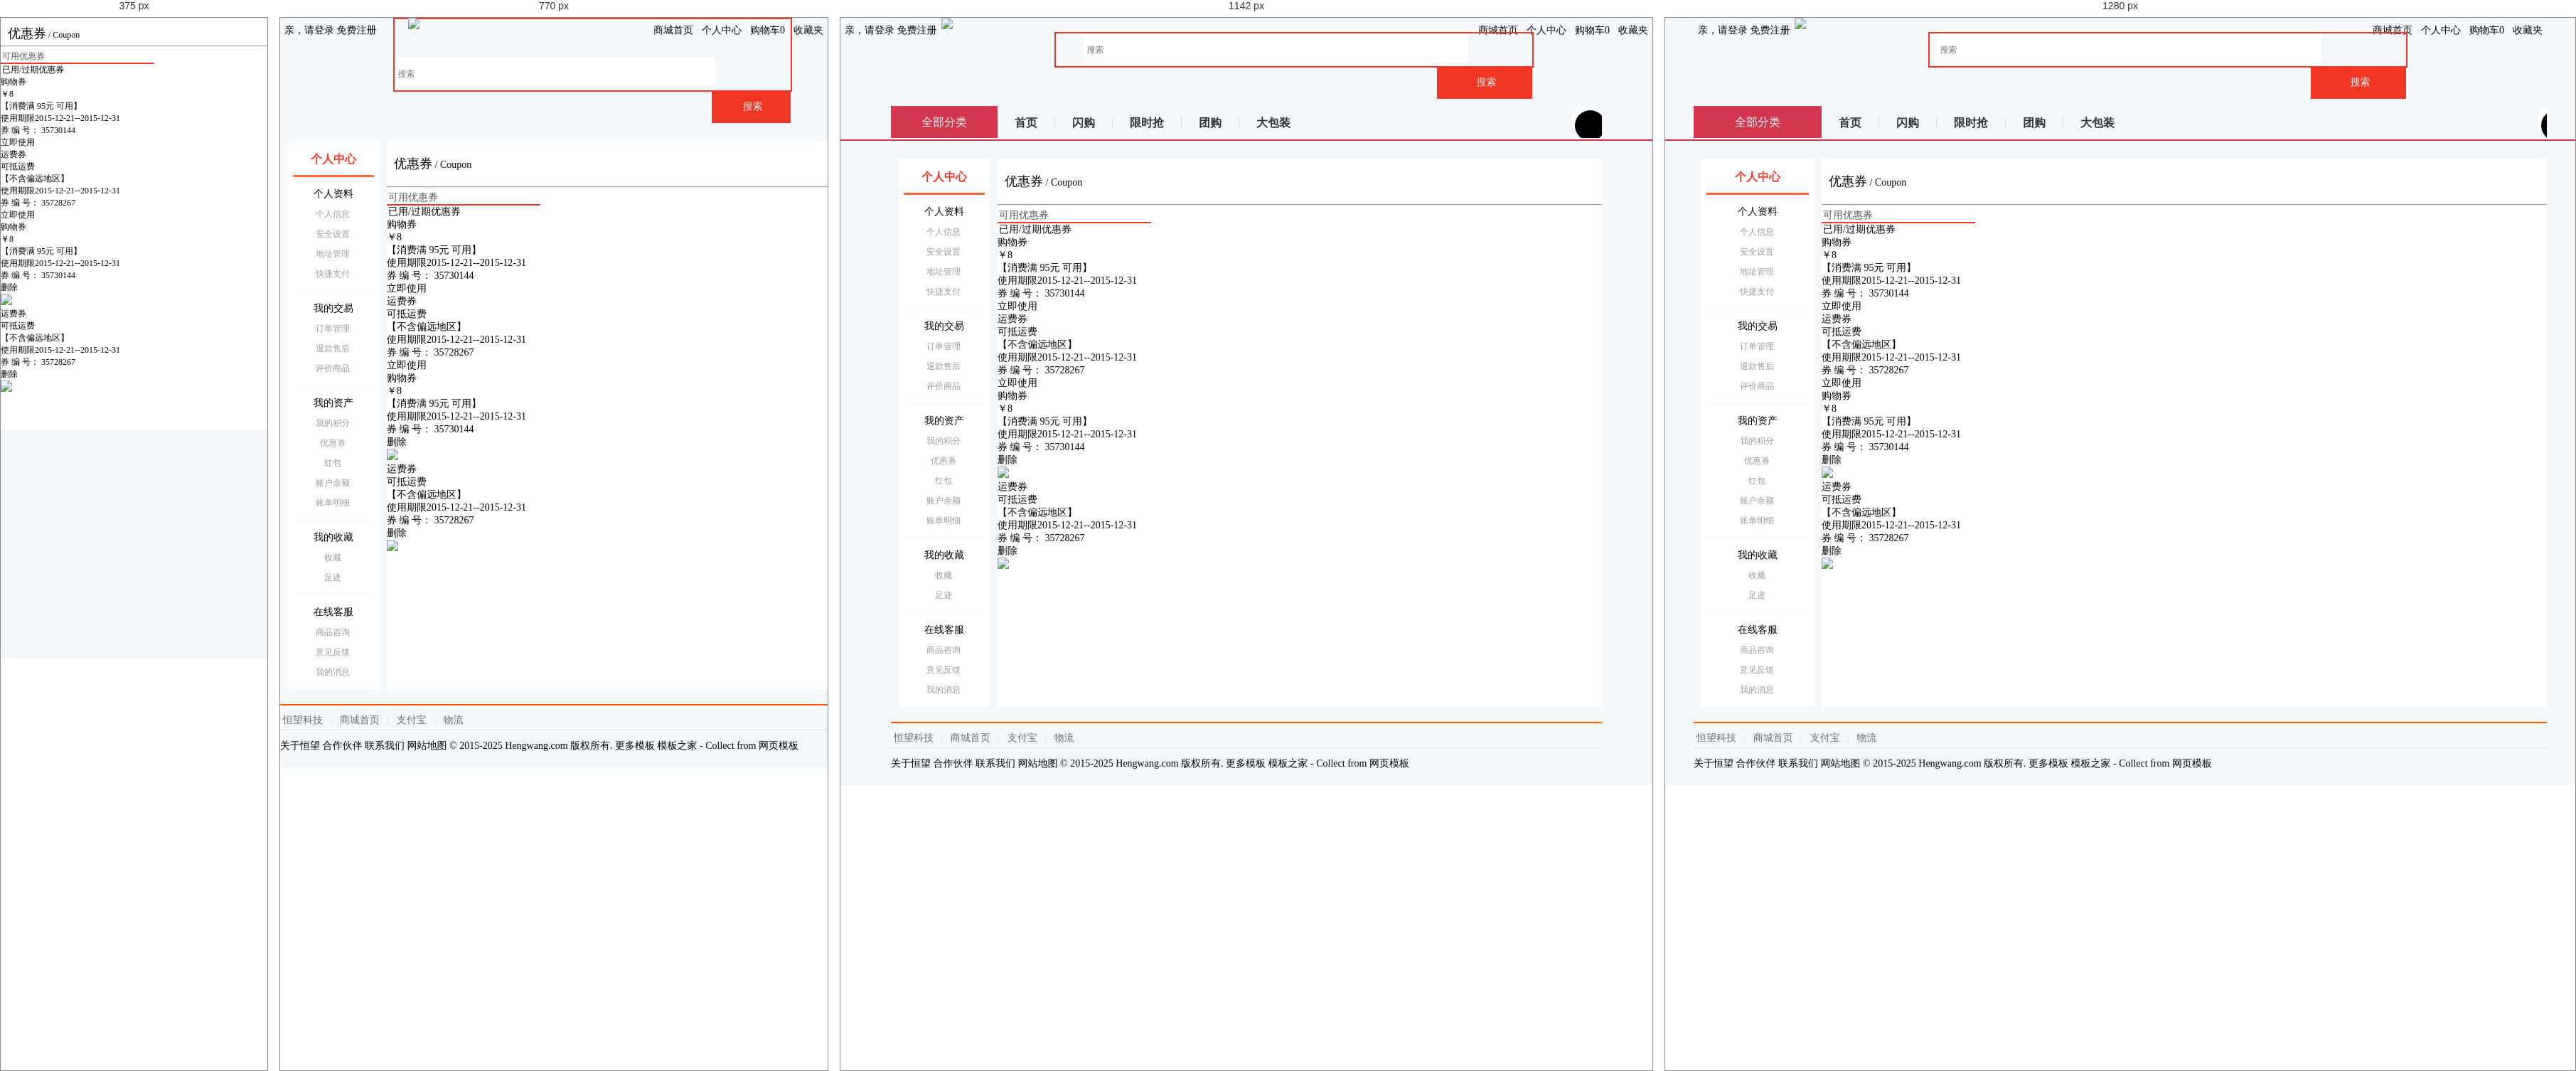
Rendered at 375 px, 770 px, 1142 px and 1280 px, left to right.

<!-- file: coupon.html -->
<!DOCTYPE html>
<html>

	<head>
		<meta charset="utf-8">
		<meta name="viewport" content="width=device-width, initial-scale=1.0,maximum-scale=1.0, user-scalable=0">

		<title>优惠券</title>

		<link href="../AmazeUI-2.4.2/assets/css/admin.css" rel="stylesheet" type="text/css">
		<link href="../AmazeUI-2.4.2/assets/css/amazeui.css" rel="stylesheet" type="text/css">

		<link href="../css/personal.css" rel="stylesheet" type="text/css">
		<link href="../css/cpstyle.css" rel="stylesheet" type="text/css">
			
		<script src="../AmazeUI-2.4.2/assets/js/jquery.min.js"></script>
		<script src="../AmazeUI-2.4.2/assets/js/amazeui.js"></script>
	</head>

	<body>
		<!--头 -->
		<header>
			<article>
				<div class="mt-logo">
					<!--顶部导航条 -->
					<div class="am-container header">
						<ul class="message-l">
							<div class="topMessage">
								<div class="menu-hd">
									<a href="#" target="_top" class="h">亲，请登录</a>
									<a href="#" target="_top">免费注册</a>
								</div>
							</div>
						</ul>
						<ul class="message-r">
							<div class="topMessage home">
								<div class="menu-hd"><a href="#" target="_top" class="h">商城首页</a></div>
							</div>
							<div class="topMessage my-shangcheng">
								<div class="menu-hd MyShangcheng"><a href="#" target="_top"><i class="am-icon-user am-icon-fw"></i>个人中心</a></div>
							</div>
							<div class="topMessage mini-cart">
								<div class="menu-hd"><a id="mc-menu-hd" href="#" target="_top"><i class="am-icon-shopping-cart  am-icon-fw"></i><span>购物车</span><strong id="J_MiniCartNum" class="h">0</strong></a></div>
							</div>
							<div class="topMessage favorite">
								<div class="menu-hd"><a href="#" target="_top"><i class="am-icon-heart am-icon-fw"></i><span>收藏夹</span></a></div>
						</ul>
						</div>

						<!--悬浮搜索框-->

						<div class="nav white">
							<div class="logoBig">
								<li><img src="/one/images/logobig.png" /></li>
							</div>

							<div class="search-bar pr">
								<a name="index_none_header_sysc" href="#"></a>
								<form>
									<input id="searchInput" name="index_none_header_sysc" type="text" placeholder="搜索" autocomplete="off">
									<input id="ai-topsearch" class="submit am-btn" value="搜索" index="1" type="submit">
								</form>
							</div>
						</div>

						<div class="clear"></div>
					</div>
				</div>
			</article>
		</header>
		<div class="nav-table">
			<div class="long-title"><span class="all-goods">全部分类</span></div>
			<div class="nav-cont">
				<ul>
					<li class="index"><a href="#">首页</a></li>
					<li class="qc"><a href="#">闪购</a></li>
					<li class="qc"><a href="#">限时抢</a></li>
					<li class="qc"><a href="#">团购</a></li>
					<li class="qc last"><a href="#">大包装</a></li>
				</ul>
				<div class="nav-extra">
					<i class="am-icon-user-secret am-icon-md nav-user"></i><b></b>我的福利
					<i class="am-icon-angle-right" style="padding-left: 10px;"></i>
				</div>
			</div>
		</div>
		<b class="line"></b>
		<div class="center">
			<div class="col-main">
				<div class="main-wrap">

					<div class="user-coupon">
						<!--标题 -->
						<div class="am-cf am-padding">
							<div class="am-fl am-cf"><strong class="am-text-danger am-text-lg">优惠券</strong> / <small>Coupon</small></div>
						</div>
						<hr/>

						<div class="am-tabs-d2 am-tabs  am-margin" data-am-tabs>

							<ul class="am-avg-sm-2 am-tabs-nav am-nav am-nav-tabs">
								<li class="am-active"><a href="#tab1">可用优惠券</a></li>
								<li><a href="#tab2">已用/过期优惠券</a></li>

							</ul>

							<div class="am-tabs-bd">
								<div class="am-tab-panel am-fade am-in am-active" id="tab1">
									<div class="coupon-items">
										<div class="coupon-item coupon-item-d">
											<div class="coupon-list">
												<div class="c-type">
													<div class="c-class">
														<strong>购物券</strong>
													</div>
													<div class="c-price">
														<strong>￥8</strong>
													</div>
													<div class="c-limit">
														【消费满&nbsp;95元&nbsp;可用】
													</div>
													<div class="c-time"><span>使用期限</span>2015-12-21--2015-12-31</div>
													<div class="c-type-top"></div>

													<div class="c-type-bottom"></div>
												</div>

												<div class="c-msg">
													<div class="c-range">
														<div class="range-all">
															<div class="range-item">
																<span class="label">券&nbsp;编&nbsp;号：</span>
																<span class="txt">35730144</span>
															</div>
														</div>
													</div>
													<div class="op-btns">
														<a href="#" class="btn"><span class="txt">立即使用</span><b></b></a>
													</div>
												</div>
											</div>
										</div>
										<div class="coupon-item coupon-item-yf">
											<div class="coupon-list">
												<div class="c-type">
													<div class="c-class">
														<strong>运费券</strong>
													</div>
													<div class="c-price">
														<strong>可抵运费</strong>
													</div>
													<div class="c-limit">
														【不含偏远地区】
													</div>
													<div class="c-time"><span>使用期限</span>2015-12-21--2015-12-31</div>
													<div class="c-type-top"></div>

													<div class="c-type-bottom"></div>
												</div>

												<div class="c-msg">
													<div class="c-range">
														<div class="range-all">
															<div class="range-item">
																<span class="label">券&nbsp;编&nbsp;号：</span>
																<span class="txt">35728267</span>
															</div>
														</div>

													</div>
													<div class="op-btns">
														<a href="#" class="btn"><span class="txt">立即使用</span><b></b></a>
													</div>
												</div>
											</div>
										</div>
									</div>

								</div>
								<div class="am-tab-panel am-fade" id="tab2">
									<div class="coupon-items">
										<div class="coupon-item coupon-item-d">
											<div class="coupon-list">
												<div class="c-type">
													<div class="c-class">
														<strong>购物券</strong>
														<span class="am-icon-trash"></span>
													</div>
													<div class="c-price">
														<strong>￥8</strong>
													</div>
													<div class="c-limit">
														【消费满&nbsp;95元&nbsp;可用】
													</div>
													<div class="c-time"><span>使用期限</span>2015-12-21--2015-12-31</div>
													<div class="c-type-top"></div>

													<div class="c-type-bottom"></div>
												</div>

												<div class="c-msg">
													<div class="c-range">
														<div class="range-all">
															<div class="range-item">
																<span class="label">券&nbsp;编&nbsp;号：</span>
																<span class="txt">35730144</span>
															</div>
														</div>
													</div>
													<div class="op-btns c-del">
														<a href="#" class="btn"><span class="txt">删除</span><b></b></a>
													</div>
												</div>
												
												<li class="td td-usestatus ">
													<div class="item-usestatus ">
														<span><img src="/one/images/gift_stamp_31.png"</span>
													</div>
												</li>												
											</div>
										</div>
										<div class="coupon-item coupon-item-yf">
											<div class="coupon-list">
												<div class="c-type">
													<div class="c-class">
														<strong>运费券</strong>
														<span class="am-icon-trash"></span>
													</div>
													<div class="c-price">
														<strong>可抵运费</strong>
													</div>
													<div class="c-limit">
														【不含偏远地区】
													</div>
													<div class="c-time"><span>使用期限</span>2015-12-21--2015-12-31</div>
													<div class="c-type-top"></div>

													<div class="c-type-bottom"></div>
												</div>

												<div class="c-msg">
													<div class="c-range">
														<div class="range-all">
															<div class="range-item">
																<span class="label">券&nbsp;编&nbsp;号：</span>
																<span class="txt">35728267</span>
															</div>
														</div>

													</div>
													<div class="op-btns c-del">
														<a href="#" class="btn"><span class="txt">删除</span><b></b></a>
													</div>
												</div>
												
												<li class="td td-usestatus ">
													<div class="item-usestatus ">
														<span><img src="/one/images/gift_stamp_21.png"</span>
													</div>
												</li>
											</div>
										</div>
									</div>
									
								</div>
							</div>

						</div>

					</div>

				</div>
				<!--底部-->
				<div class="footer">
					<div class="footer-hd">
						<p>
							<a href="#">恒望科技</a>
							<b>|</b>
							<a href="#">商城首页</a>
							<b>|</b>
							<a href="#">支付宝</a>
							<b>|</b>
							<a href="#">物流</a>
						</p>
					</div>
					<div class="footer-bd">
						<p>
							<a href="#">关于恒望</a>
							<a href="#">合作伙伴</a>
							<a href="#">联系我们</a>
							<a href="#">网站地图</a>
							<em>© 2015-2025 Hengwang.com 版权所有. 更多模板 <a href="http://www.cssmoban.com/" target="_blank" title="模板之家">模板之家</a> - Collect from <a href="http://www.cssmoban.com/" title="网页模板" target="_blank">网页模板</a></em>
						</p>
					</div>
				</div>
			</div>

			<aside class="menu">
				<ul>
					<li class="person active">
						<a href="index.html"><i class="am-icon-user"></i>个人中心</a>
					</li>
					<li class="person">
						<p><i class="am-icon-newspaper-o"></i>个人资料</p>
						<ul>
							<li> <a href="information.html">个人信息</a></li>
							<li> <a href="safety.html">安全设置</a></li>
							<li> <a href="address.html">地址管理</a></li>
							<li> <a href="cardlist.html">快捷支付</a></li>
						</ul>
					</li>
					<li class="person">
						<p><i class="am-icon-balance-scale"></i>我的交易</p>
						<ul>
							<li><a href="order.html">订单管理</a></li>
							<li> <a href="change.html">退款售后</a></li>
							<li> <a href="comment.html">评价商品</a></li>
						</ul>
					</li>
					<li class="person">
						<p><i class="am-icon-dollar"></i>我的资产</p>
						<ul>
							<li> <a href="points.html">我的积分</a></li>
							<li> <a href="coupon.html">优惠券 </a></li>
							<li> <a href="bonus.html">红包</a></li>
							<li> <a href="walletlist.html">账户余额</a></li>
							<li> <a href="bill.html">账单明细</a></li>
						</ul>
					</li>

					<li class="person">
						<p><i class="am-icon-tags"></i>我的收藏</p>
						<ul>
							<li> <a href="collection.html">收藏</a></li>
							<li> <a href="foot.html">足迹</a></li>
						</ul>
					</li>

					<li class="person">
						<p><i class="am-icon-qq"></i>在线客服</p>
						<ul>
							<li> <a href="consultation.html">商品咨询</a></li>
							<li> <a href="suggest.html">意见反馈</a></li>							
							
							<li> <a href="news.html">我的消息</a></li>
						</ul>
					</li>
				</ul>

			</aside>
		</div>

	</body>

</html>

/* @media block from personal.css */
@media only screen and (min-width:640px) 
{	
	
	
html, body, div, span, applet, object, iframe,
h1, h2, h3, h4, h5, h6, p, blockquote, pre,
a, abbr, acronym, address, big, cite, code,
del, dfn, em, img, ins, kbd, q, s, samp,
small, strike, strong, sub, sup, tt, var,
b, u, i, center,
dl, dt, dd, ol, ul, li,
fieldset, form, label, legend,
table, caption, tbody, tfoot, thead, tr, th, td,
article, aside, canvas, details, embed, 
figure, figcaption, footer, header, hgroup, 
menu, nav, output, ruby, section, summary,
time, mark, audio, video {
font-size:14px ;
}	
	
	
	
/*头*/
header { display:block;}
header article{max-width: 1200px;margin:0px auto;}
.mt-logo .mt-tblogo {width:20%;display: inline-block;vertical-align: middle;}
.message-l{ float:left;}
.message-l .topMessage{padding: 0px 6px;height: 35px;line-height: 35px;}
.message-r {float: right;}
.message-r .topMessage {float: left;padding: 0px 6px;height: 35px;line-height: 35px;}
/*浮动框*/
.nav.white{width:100%;margin:0px auto;}
.nav.white .logoBig{ display:block;float:left;height:56px;width:115px; margin:0px auto; margin-left:5%} 
.nav.white .logoBig img{width:100%;}
.my-cart { width: 46px;height: 46px;}

#ai-topsearch {height: 46px;}
.search-bar input {width: 80%;height:46px;}	
.classified,.navCir{display:none;}
.nav.white{ position:relative;top:0px;z-index:0;}

 
/*搜索框*/
.search-bar {height: 51px;margin: 0px 50px 0 120px; padding-left:5%;}
.search-bar form{border:2px solid #F03726; max-width:670px;}
.search-bar input{padding-left:5px;width: 80%;height:46px;outline:none; font-size:12px; border:none}
#ai-topsearch { width:20%;height:46px;border: 0px none;float:right;background: #F03726 none repeat scroll 0% 0%;
color: #F5F5F2;font-size: 14px;cursor:pointer;}


/*固定框架*/
.center{max-width:1000px; margin:0px auto;min-height: 1px;margin-top:15px ;}

/*表单布局*/
.am-form-label{width:100px;float: left;}
.am-form-content{margin-left:85px;}

/*侧边栏*/
aside{ display:block;width:130px; float:left;margin-left: -100%;padding-top:10px;}
aside ul{ margin-left:10px;margin-right:-10px;padding:0px 8px;font-size:14px ;background: #fff;}
aside a{display: block;overflow: hidden;text-decoration: none;line-height: 28px;color: #000;height: 28px;}
aside ul li{text-align: center;}
aside ul li.active a{color:#F03726;font-weight: 600;}
li.person{border-bottom:1px solid #F5F8FA ;padding-bottom:10px;padding-top: 10px;}
li.person:first-child{border-bottom: 3px solid #fd6d37;position: relative;}
li.person:first-child a{font-size: 16px;line-height: 32px;font-weight: 700;}
li.person:first-child a i{position: absolute;left:10px;font-size: 15px;}
li.person p{position: relative;height: 28px;line-height:28px ;font-size: 14px;}
li.person p i{position: absolute;left:0px;font-size: 15px;color:#fd6d37 ;width: 28px;}
.person ul{padding-left:6px; border:none; padding-top:0px; padding-bottom:0px; margin:0px auto;font-size:12px;}
.person ul li a{color: #999;font-size: 12px;}
/*主题*/
.col-main {float:left;width:100%;min-height: 1px;background: none;padding-bottom: 0px;}
.main-wrap {position: relative; margin-left:150px;overflow: hidden;min-height:772px;background-color:#fff;}
.am-fl.am-cf small{width: auto;}
.am-padding {margin:20px 0px ;}
.am-text-danger {color: #000}
/*底部*/
.footer {text-align:left; display:block;position: relative;margin: 0px auto; padding: 7px 0px 9px;border-top: 2px solid #FF5400; margin-top:20px;}
.footer .footer-bd p, .footer .footer-hd p {margin-bottom: 8px;line-height: 27px;border-bottom: 1px solid #DDD; text-align:left;}
.footer .footer-hd a { margin: 0px 4px;white-space: nowrap;color: #6C6C6C;}
.footer .footer-hd b { margin: 0px 3px;font-weight: 400;color: #DDD;}
.footer .footer-bd p{ border-bottom:none;}
.footer-bd{ display:block;}

/*博客*/
.blog-main{margin-top:10px ;}
.blog-sidebar{padding: 0px 10px;}

/*银行卡*/
.card-box-list li{float:left;width:50%;}
.card-box-list li span{font-size: 12px;}

/*意见反馈*/
.suggestlist .am-dropdown{width:200px;}
.suggestDetail p{display:block ;}
.suggestDetail .textArea{max-width: 800px;}
.suggestmain .am-btn.anniu{width:150px;margin:25px 0px 20px;}

}

/* @media block from personal.css */
@media only screen and (min-width:900px) 
{
/*银行卡*/
.card-box-list li{float:left;width:33.33%}	
}

/* @media block from personal.css */
@media only screen and (min-width: 1025px) 

   {
	   .nav.white{padding-left:0px; max-width:1000px; margin:0px auto;}
	   .nav.white .logoBig { display:block; float:left;height:90px; width:200px; margin-left:0px;}
	   .nav.white .logoBig li{float:left;}
	   .search-bar{height:90px; padding: 20px 70px 0 230px; margin:auto;}

	  
	  
/*分类*/
.nav-table{max-width:1000px;margin: 0px auto;height: 45px;position: relative;overflow: hidden;display: block;margin-top:10px ;}
.nav-table .all-goods{font-size: 16px;}
.long-title{background:#d2364c;color:#fff ;height: 45px;line-height: 45px;display:block;position: absolute;width:150px ;text-align: center;font-size:16px ;top:0px;z-index: 6;}
.nav-cont{position: absolute;padding-left:150px;display:block;width:100% ;top:0px}
.nav-cont li{float: left;height: 45px;line-height: 45px;}
.nav-cont li::before{content: '\20';display: inline-block;height: 16px;border-right: 1px solid #d9d9d9;width: 0;vertical-align: middle;margin-left: -1px;}
.nav-cont li a {font-size: 16px;color: #333;line-height: 36px;margin-left: -1px;padding: 0 25px;text-decoration: none;font-weight: 700;display: inline-block;vertical-align: middle;}

.nav-cont .nav-extra{position: absolute;right:0px ;top:6px;font-size: 16px;color:#fcff00;line-height:33px;height:33px ;width:160px;text-align:center;background: url(/one/images/extra.png);cursor: pointer;}
.nav-cont .nav-extra i.nav-user{background:#000 ;color:#fff ;width: 33px;height: 33px;border-radius: 33px;position: absolute;left:-28px;z-index: 99;padding: 5px;overflow: hidden;}
.nav-cont .nav-extra b{display:block;position: absolute;width: 45px;height: 45px;border-radius:45px;z-index: 1;left: -33px;top: -8px;background: #fff;}
b.line{display: block;width:100%;height:2px ;border-bottom:2px solid #d2364c;}	   

.bloglist{padding-top:20px ;}   
.blog-content p {font-size: 16px;line-height: 24px;}

/*意见反馈*/
.suggestmain {margin: 20px 20px;}
.suggestDetail .textArea{margin-left:65px;max-width: 800px;}
.suggestmain .am-btn.anniu,.suggestlist .am-dropdown,.suggestTel {margin-left:65px ;}
	   }

/* @media block from personal.css */
@media only screen and (min-width: 1260px) 

   {
li.person:first-child a i{position: absolute;left:20px;}
li.person p i{position: absolute;left:12px;}   	
/*分类*/
.nav-table,.footer{max-width:1200px;}
.long-title {width:180px;}
.nav-cont {padding-left: 180px;}
/*固定框架*/
.center{width:96%;max-width:1200px; margin:0px auto;min-height: 1px;margin-top:15px ;}
aside {width: 160px;}
.main-wrap {margin-left: 180px;}
.am-container , .bloglist{max-width: 1200px;}
/*博客*/
.blog-main{margin-top:30px ;}

/*银行卡*/
.card-box{width:230px ;}
.add-card {width: 232px;}
.card-box-list li{float:left;width:25%}

   }